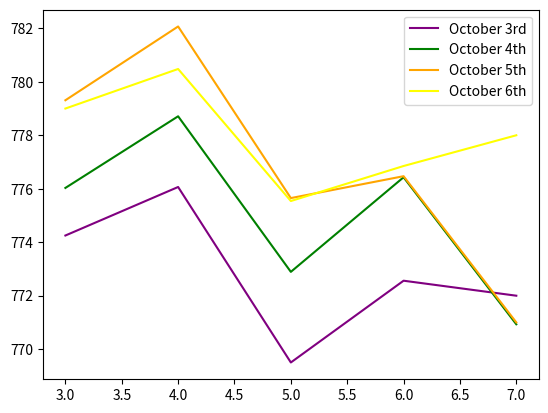

Here is the Python script that generated this plot:
import matplotlib.pyplot as plt

# # line 1 plots
# x1 = [10, 20, 30]
# y1 = [20, 50, 10]

# # line 2 plots
# x2 = [10, 40, 20]
# y2 = [40, 10, 30]

# # add labels
# plt.title("Two lines of data")
# plt.xlabel("X values")
# plt.ylabel("Y values")

# lines = plt.plot(x1, y1, color="green")
# lines = plt.plot(x2, y2, color="pink")

# plt.show()

# october 3-7 plotted data
oct3_x = [3, 4, 5, 6, 7]
oct3_y = [774.25, 776.065002, 769.5, 772.559, 771.998]

oct4_x = [3, 4, 5, 6, 7]
oct4_y = [776.030029, 778.710022, 772.890015, 776.429, 770.93]

oct5_x = [3, 4, 5, 6, 7]
oct5_y = [779.309998, 782.070007, 775.650024, 776.469, 771]

oct6_x = [3, 4, 5, 6, 7]
oct6_y = [779, 780.47998, 775.539978, 776.85, 778]

oct7_x = [3, 4, 5, 6, 7]
oct7_y = [779.659973, 779.659973, 770.75, 775.080017]

# add labels
plt.title("October Data")
plt.xlabel("October Dates")
plt.ylabel("Financial Data Values")
legend_drawn_flag = True

# line graphs per day
fig, ax = plt.subplots()
plt.plot(oct3_x, oct3_y, color="purple")
plt.plot(oct4_x, oct4_y, color="green")
plt.plot(oct5_x, oct5_y, color="orange")
plt.plot(oct6_x, oct6_y, color="yellow")
# plt.plot(oct7_x, oct7_y, color="blue")

# add a legend for october dates
plt.legend(
    ["October 3rd", "October 4th", "October 5th", "October 6th", "October 7th"],
    loc=0,
    frameon=legend_drawn_flag,
)

plt.show()
